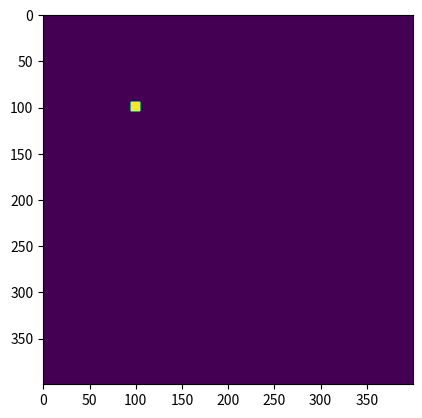

Generate this figure with matplotlib:
from dataclasses import dataclass

import matplotlib.pyplot as plt
import numpy as np
import numpy.typing as npt
from matplotlib.animation import FuncAnimation
from scipy.ndimage import uniform_filter


@dataclass
class TrailParams:
    """Settings for how the trail map evolves each frame.

    Attributes
    ----------
    decay_rate : float
        Multiplier applied to every cell per frame [0, 1]. Lower values make trails fade
        faster. Typical: 0.9-0.99.
    diffusion_rate : float
        How much the blurred grid is mixed per frame [0, 1]. 
        0 means no spreading, 1 means a full 3x3 blur.
    """

    decay_rate: float
    diffusion_rate: float


class TrailMap:
    """A 2D pheromone grid that diffuses and decays over time.

    Parameters
    ----------
    size : tuple[int, int]
        Grid shape as (height, width).
    params : TrialParams
        Decay and diffusion settings. Reads every step, so changes take effect 
        immediately.

    Attributes
    ----------
    grid : NDArray[float32]
        Trail intensity, shape (height, width), indexed as grid[y, x].
    """

    def __init__(
        self,
        size: tuple[int, int],
        params: TrailParams,
    ) -> None:
        self.size: tuple[int, int] = size
        self.params: TrailParams = params
        self.grid: npt.NDArray[np.float32] = np.zeros(shape=self.size, dtype=np.float32)

    def step(self) -> None:
        """Advance one frame: diffuse, then decay, in place."""
        self._diffusion()
        self._decay()

    def _diffusion(self) -> None:
        """Blur the grid with a 3x3 box filter, in place."""
        blurred: npt.NDArray[np.float32] = uniform_filter(self.grid, size=3, mode='nearest')
        diffused: npt.NDArray[np.float32] = self.grid + self.params.diffusion_rate * (blurred - self.grid)
        self.grid = diffused

    def _decay(self) -> None:
        """Multiply the grid by a single scalar, in place."""
        self.grid *= self.params.decay_rate


@dataclass
class SimParams:
    """All settings for one simulation run.

    Attributes
    ----------
    grid_height : int
        Trail map rows, in cells. Fixed once the simulation is built.
    grid_width : int
        Trail map columns, in cells. Fixed once the simulation is built.
    trail : TrailParams
        Diffusion and decay settings, adjustable while running.
    """

    grid_height: int
    window_width: int
    trail: TrailParams

    @property
    def size(self) -> tuple[int, int]:
        """Grid shape as (height, width)"""
        return self.grid_height, self.window_width


class Simulation:
    """Orchestrate the Physarum simulation.

    Parameters
    ----------
    params : SimParams
        Settings for running the simulation.

    Attributes
    ----------
    trail_map : TrailMap
        2D pheromone grid that diffuses and decays over time.
    """

    def __init__(self, params: SimParams) -> None:

        self.params: SimParams = params

        # create trail map
        self.trail_map: TrailMap = TrailMap(
            size=self.params.size,
            params=self.params.trail
        )

    def step(self) -> None:
        """Advance one frame."""
        self.trail_map.step()


def run_matplotlib(sim: Simulation, vmax: float = 0.1) -> None:
    """Show the simulation live in a matplotlib window until it is closed.

    Parameters
    ----------
    sim : Simulation
        Stepped once per frame.
    vmax : float
        Trail value shown as full brightness. Default 0.1.
    """

    # create figure
    fig, axes = plt.subplots()
    img = axes.imshow(sim.trail_map.grid, vmax=vmax)

    # create animation function
    def animation_func(frame: int) -> None:
        sim.step()
        img.set_data(sim.trail_map.grid)

    # setup the animation
    _animation = FuncAnimation(
        fig,
        animation_func,
        cache_frame_data=False,
        interval=50,
    )

    plt.show()


if __name__ == "__main__":
    params = SimParams(
        grid_height=400,
        window_width=400,
        trail=TrailParams(
            decay_rate=0.95,
            diffusion_rate=0.,
        ),
    )

    sim = Simulation(params)

    sim.trail_map.grid[95:105, 95:105] = 1.

    run_matplotlib(sim)
